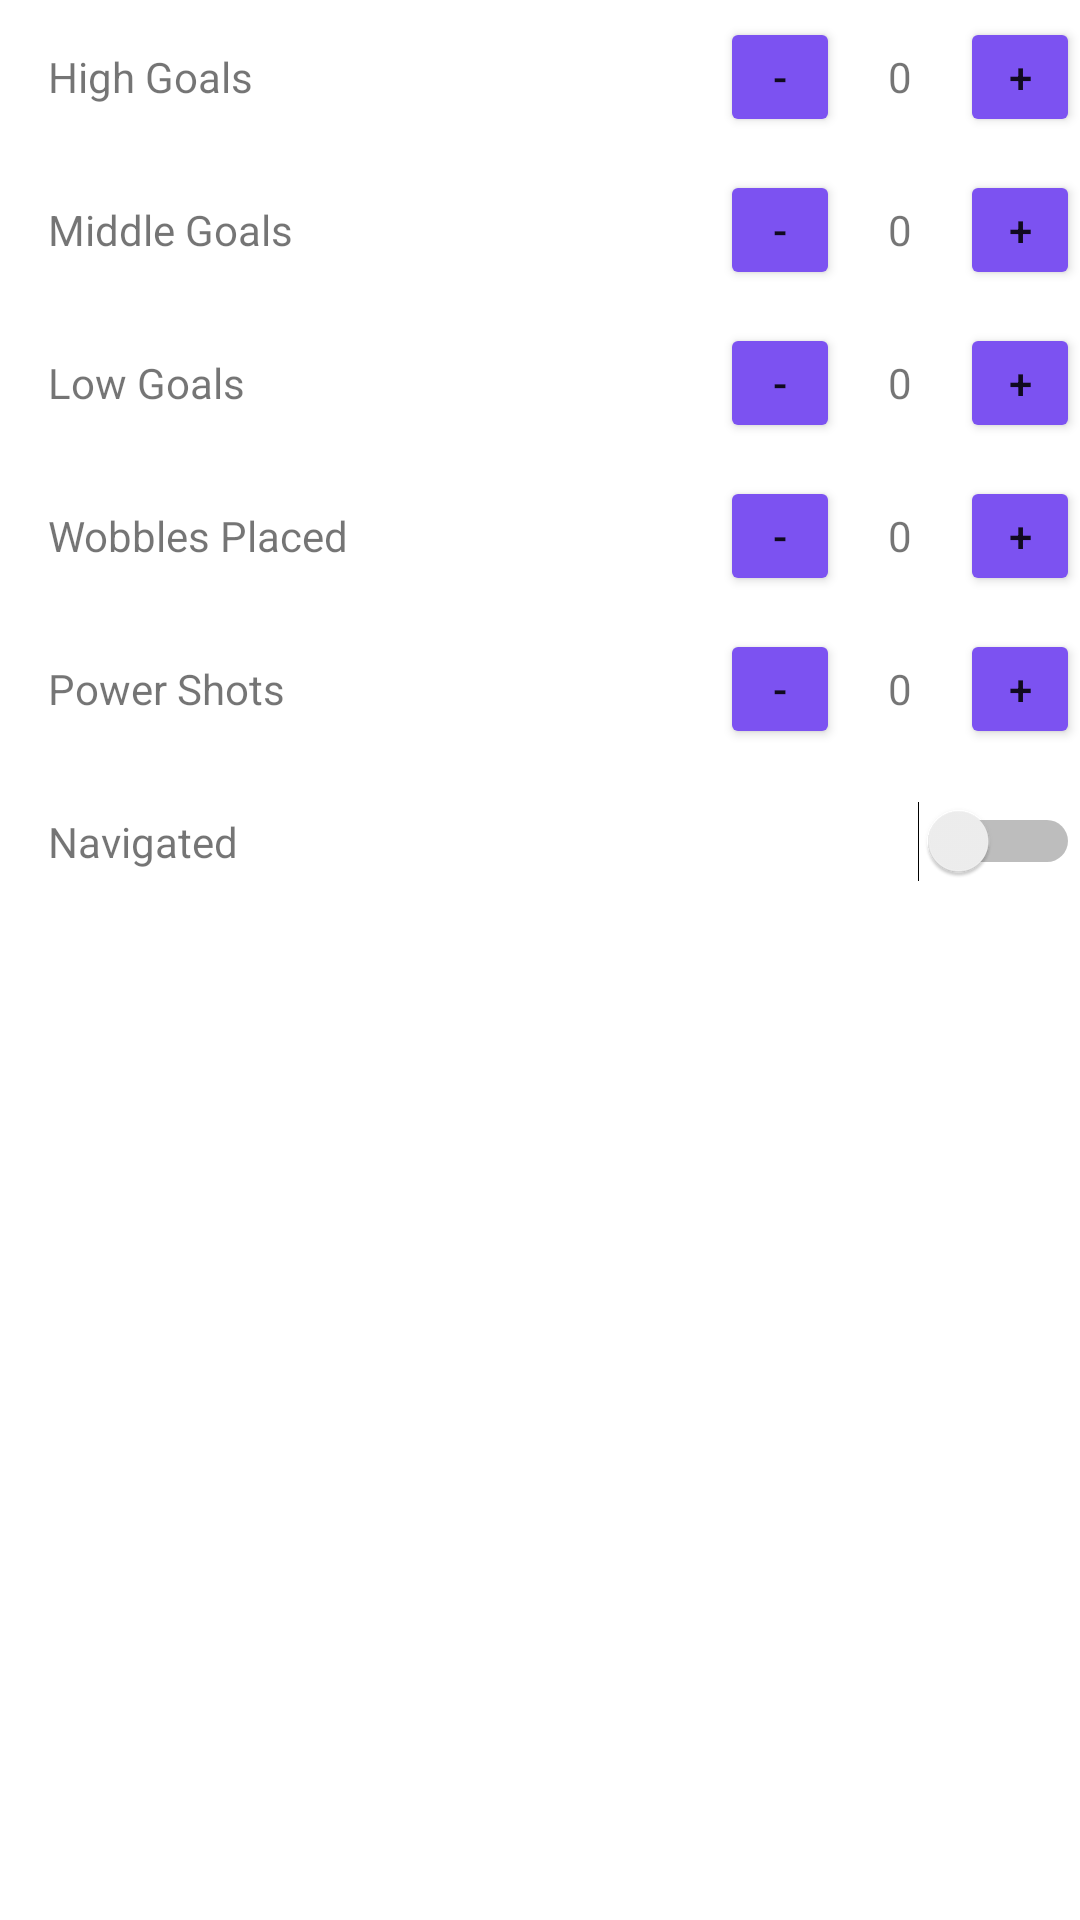

Reconstruct the res/layout file that produces this screen, plus the resources it refers to.
<!-- AndroidManifest.xml: application theme Theme.TeamTrackAndroid -->
<!-- res/layout/auto_scoring.xml -->
<?xml version="1.0" encoding="utf-8"?>
<ScrollView android:layout_width="match_parent"
    android:layout_height="match_parent"
    xmlns:android="http://schemas.android.com/apk/res/android">
<LinearLayout
    android:orientation="vertical"
    android:layout_width="match_parent"
    android:layout_height="wrap_content"
    xmlns:android="http://schemas.android.com/apk/res/android">



    <LinearLayout
        android:layout_width="match_parent"
        android:layout_height="wrap_content"
        android:orientation="horizontal">

        <TextView
            android:layout_width="wrap_content"
            android:layout_height="wrap_content"
            android:padding="@dimen/counter_text_padding"
            android:text="@string/high_goals" />

        <Space
            android:layout_width="0dp"
            android:layout_height="wrap_content"
            android:layout_weight="1" />

        <LinearLayout
            android:layout_width="wrap_content"
            android:layout_height="wrap_content"
            android:orientation="horizontal">

            <Button
                android:id="@+id/highGoalDown"
                android:layout_width="40dp"
                android:layout_height="40dp"
                android:layout_weight="1"
                android:backgroundTint="#7C52F1"
                android:text="@string/minus_sign" />


            <TextView
                android:id="@+id/autoHighGoals"
                android:layout_width="40dp"
                android:layout_height="wrap_content"
                android:padding="@dimen/counter_text_padding"
                android:text="@string/zero" />
            <Button
                android:id="@+id/highGoalUp"
                android:layout_width="40dp"
                android:layout_height="40dp"
                android:layout_weight="1"
                android:backgroundTint="#7C52F1"
                android:text="@string/plus_sign" />
        </LinearLayout>
    </LinearLayout>
    <LinearLayout
        android:layout_width="match_parent"
        android:layout_height="wrap_content"
        android:orientation="horizontal">
        <TextView
            android:layout_width="wrap_content"
            android:layout_height="wrap_content"
            android:text="@string/middle_goals"
            android:padding="@dimen/counter_text_padding"/>
        <Space
            android:layout_width="0dp"
            android:layout_height="wrap_content"
            android:layout_weight="1" />

        <LinearLayout
            android:layout_width="wrap_content"
            android:layout_height="wrap_content"
            android:orientation="horizontal">
            <Button
                android:id="@+id/middleGoalDown"
                android:layout_width="40dp"
                android:layout_height="40dp"
                android:layout_weight="1"
                android:backgroundTint="#7C52F1"
                android:text="@string/minus_sign" />
            <TextView
                android:id="@+id/autoMiddleGoals"
                android:layout_width="40dp"
                android:layout_height="wrap_content"
                android:text="@string/zero"
                android:padding="@dimen/counter_text_padding"/>
            <Button
                android:id="@+id/middleGoalUp"
                android:layout_width="40dp"
                android:layout_height="40dp"
                android:layout_weight="1"
                android:backgroundTint="#7C52F1"
                android:text="@string/plus_sign" />
        </LinearLayout>
    </LinearLayout>
    <LinearLayout
        android:layout_width="match_parent"
        android:layout_height="wrap_content"
        android:orientation="horizontal">
        <TextView
            android:layout_width="wrap_content"
            android:layout_height="wrap_content"
            android:text="@string/low_goals"
            android:padding="@dimen/counter_text_padding"/>
        <Space
            android:layout_width="0dp"
            android:layout_height="wrap_content"
            android:layout_weight="1" />

        <LinearLayout
            android:layout_width="wrap_content"
            android:layout_height="wrap_content"
            android:orientation="horizontal">

            <Button
                android:id="@+id/lowGoalDown"
                android:layout_width="40dp"
                android:layout_height="40dp"
                android:layout_weight="1"
                android:backgroundTint="#7C52F1"
                android:text="@string/minus_sign" />
            <TextView
                android:id="@+id/autoLowGoals"
                android:layout_width="40dp"
                android:layout_height="wrap_content"
                android:text="@string/zero"
                android:padding="@dimen/counter_text_padding"/>

            <Button
                android:id="@+id/lowGoalUp"
                android:layout_width="40dp"
                android:layout_height="40dp"
                android:layout_weight="1"
                android:backgroundTint="#7C52F1"
                android:text="@string/plus_sign" />
        </LinearLayout>
    </LinearLayout>
    <LinearLayout
        android:layout_width="match_parent"
        android:layout_height="wrap_content"
        android:orientation="horizontal">
        <TextView
            android:layout_width="wrap_content"
            android:layout_height="wrap_content"
            android:text="@string/wobbles_placed"
            android:padding="@dimen/counter_text_padding"/>
        <Space
            android:layout_width="0dp"
            android:layout_height="wrap_content"
            android:layout_weight="1" />

        <LinearLayout
            android:layout_width="wrap_content"
            android:layout_height="wrap_content"
            android:orientation="horizontal">

            <Button
                android:id="@+id/wobbleDown"
                android:layout_width="40dp"
                android:layout_height="40dp"
                android:layout_weight="1"
                android:backgroundTint="#7C52F1"
                android:text="@string/minus_sign" />
            <TextView
                android:id="@+id/autoWobbles"
                android:layout_width="40dp"
                android:layout_height="wrap_content"
                android:text="@string/zero"
                android:padding="@dimen/counter_text_padding"/>

            <Button
                android:id="@+id/wobbleUp"
                android:layout_width="40dp"
                android:layout_height="40dp"
                android:layout_weight="1"
                android:backgroundTint="#7C52F1"
                android:text="@string/plus_sign" />
        </LinearLayout>
    </LinearLayout>
    <LinearLayout
        android:layout_width="match_parent"
        android:layout_height="wrap_content"
        android:orientation="horizontal">
        <TextView
            android:layout_width="wrap_content"
            android:layout_height="wrap_content"
            android:padding="@dimen/counter_text_padding"
            android:text="@string/power_shots" />
        <Space
            android:layout_width="0dp"
            android:layout_height="wrap_content"
            android:layout_weight="1" />
        <LinearLayout
            android:layout_width="wrap_content"
            android:layout_height="wrap_content"
            android:orientation="horizontal">
            <Button
                android:id="@+id/powerShotDown"
                android:layout_width="40dp"
                android:layout_height="40dp"
                android:layout_weight="1"
                android:backgroundTint="#7C52F1"
                android:text="@string/minus_sign" />
            <TextView
                android:id="@+id/autoPowerShots"
                android:layout_width="40dp"
                android:layout_height="wrap_content"
                android:text="@string/zero"
                android:padding="@dimen/counter_text_padding"/>
            <Button
                android:id="@+id/powerShotUp"
                android:layout_width="40dp"
                android:layout_height="40dp"
                android:layout_weight="1"
                android:backgroundTint="#7C52F1"
                android:text="@string/plus_sign" />
        </LinearLayout>
    </LinearLayout>
    <LinearLayout
        android:layout_width="match_parent"
        android:layout_height="wrap_content"
        android:orientation="horizontal">
        <TextView
            android:layout_width="wrap_content"
            android:layout_height="wrap_content"
            android:text="@string/navigated"
            android:padding="@dimen/counter_text_padding"/>
        <Space
            android:layout_width="0dp"
            android:layout_height="wrap_content"
            android:layout_weight="1" />

        <Switch
            android:id="@+id/navigatedSwitch"
            android:layout_width="wrap_content"
            android:layout_height="wrap_content"
            android:text="" />

    </LinearLayout>

</LinearLayout>
</ScrollView>
<!-- resources referenced by this layout -->
<resources>
  <dimen name="counter_text_padding">16dp</dimen>
  <string name="high_goals">High Goals</string>
  <string name="low_goals">Low Goals</string>
  <string name="middle_goals">Middle Goals</string>
  <string name="minus_sign">-</string>
  <string name="navigated">Navigated</string>
  <string name="plus_sign">+</string>
  <string name="power_shots">Power Shots</string>
  <string name="wobbles_placed">Wobbles Placed</string>
  <string name="zero">0</string>
  <style name="Theme.TeamTrackAndroid" parent="Theme.MaterialComponents.DayNight.DarkActionBar">
          
          <item name="colorPrimary">@color/purple_500</item>
          <item name="colorPrimaryVariant">@color/purple_700</item>
          <item name="colorOnPrimary">@color/white</item>
          
          <item name="colorSecondary">@color/teal_200</item>
          <item name="colorSecondaryVariant">@color/teal_700</item>
          <item name="colorOnSecondary">@color/black</item>
          
          <item name="android:statusBarColor" tools:targetApi="l">?attr/colorPrimaryVariant</item>
          
      </style>
  <!-- not gathered from this repository: default colours our renderer supplied (Android Studio template values) -->
  <color name="purple_500">#FF6200EE</color>
  <color name="purple_700">#FF3700B3</color>
  <color name="teal_200">#FF03DAC5</color>
  <color name="teal_700">#FF018786</color>
  <color name="black">#FF000000</color>
  <color name="white">#FFFFFFFF</color>
</resources>
